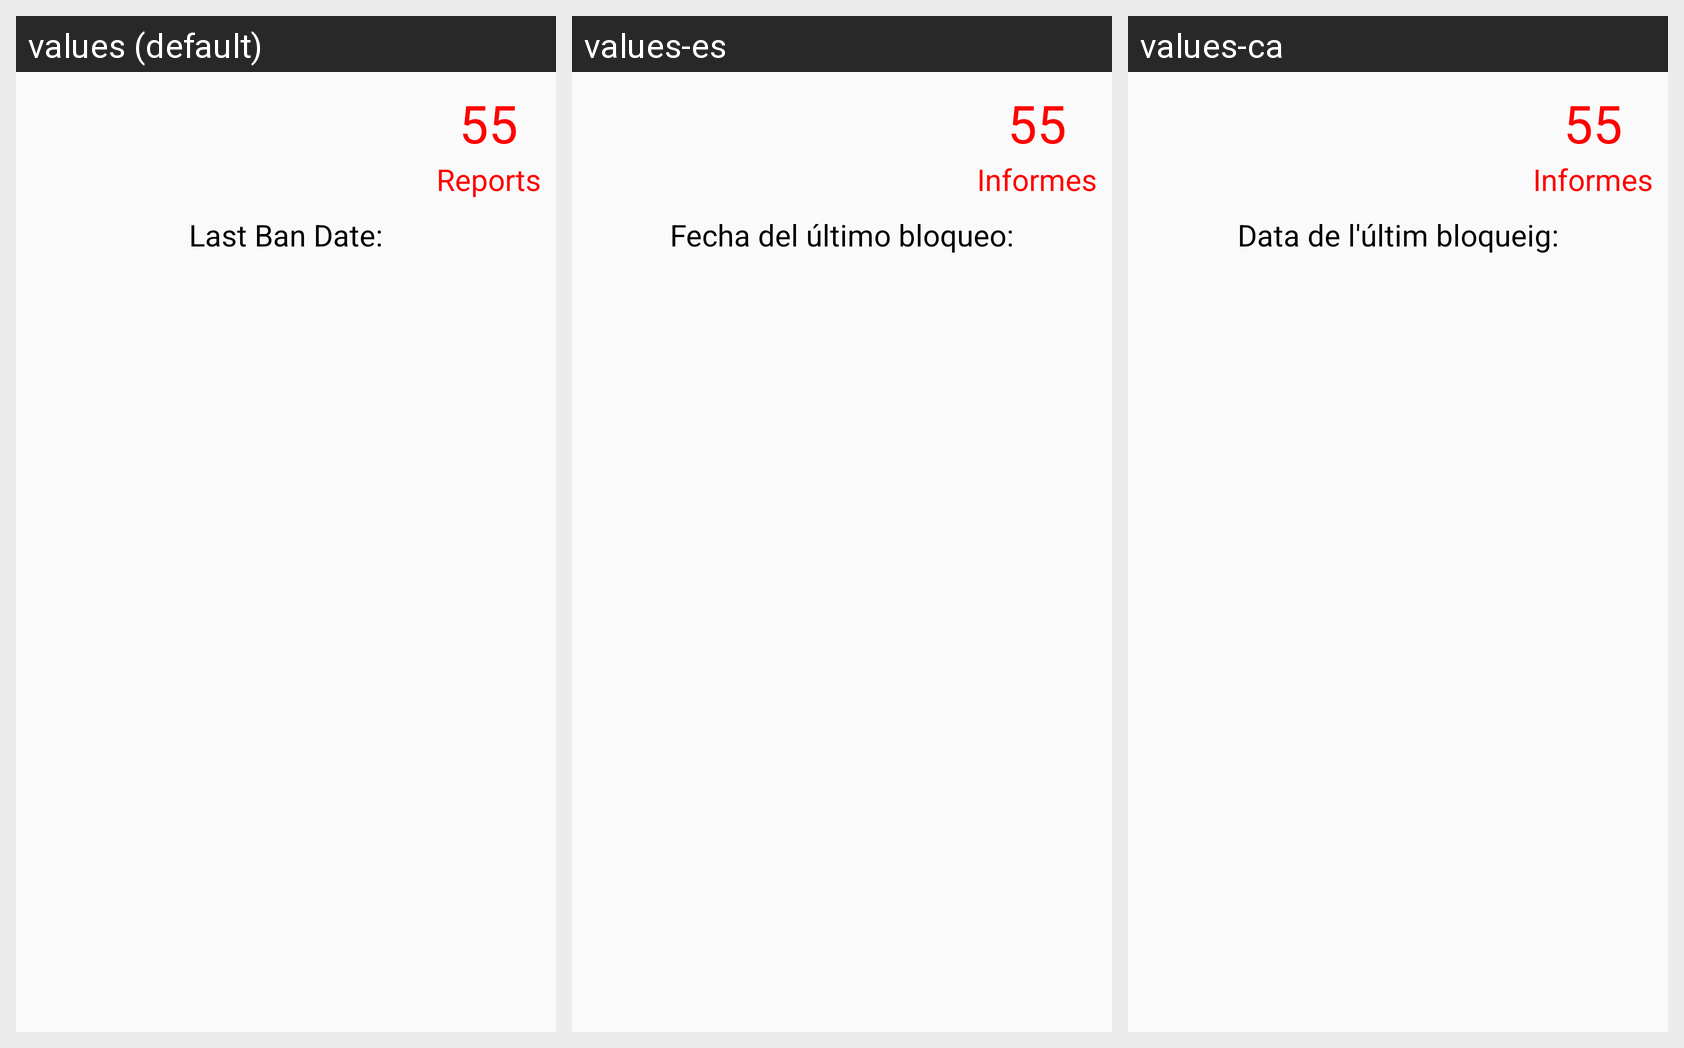

The same Android screen rendered under several of its app's locales, left to right. List the strings drawn on it with the default value and each locale's translation.
Android screen res/layout/activity_user_reports.xml rendered under 3 locales, left to right: values (default), values-es, values-ca. Device: Nexus 5 (rendered at 1080×1920; each locale shown at half size, 540×960, under a caption strip naming it); theme AppTheme.
Strings drawn on this screen, with the default value and each locale's value (text and hints the layout hard-codes, and strings that could not be matched under every locale, appear in the picture but are not listed):

reports
  values: Reports
  values-es: Informes
  values-ca: Informes

lastBan
  values: Last Ban Date:
  values-es: Fecha del último bloqueo:
  values-ca: Data de l'últim bloqueig:
